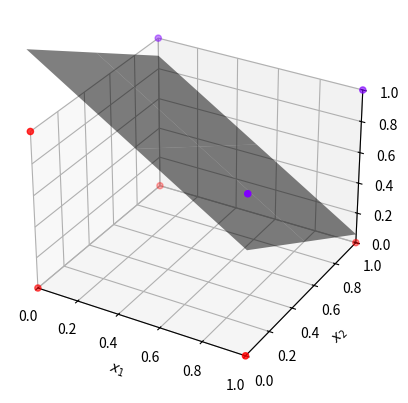

Python code for this plot:
# Funcion Logica ~((A v B)^)C Perceptron
# Angel Isaac Gomez Canales
# 14/02/2024

# El codigo se puede optimizar mucho pero para fines educativos es suficiente

import numpy as np
import matplotlib.pyplot as plt

# Construir la Neurona
class Neurona:
    def __init__(self, n_inputs, n_outputs, lr=0.1):
        # Inicializar pesos y bias aleatoriamente entre -1 y 1
        self.w = -1 + 2 * np.random.rand(n_outputs, n_inputs)
        self.b = -1 + 2 * np.random.rand(n_outputs, 1)
        self.lr = lr

    def plot_hiperplano(self):
        w1, w2, w3, b = self.w[0, 0], self.w[0, 1], self.w[0, 2], self.b[0]
        # Crear una cuadrícula de puntos en el espacio
        x = np.linspace(0, 1, 3)
        y = np.linspace(0, 1, 3)
        x, y = np.meshgrid(x, y)
        z = (-w1 * x - w2 * y - b) / w3
        plano = ax.plot_surface(x, y, z, alpha=0.5, color='k')
        return plano
    
    def predict(self, x):  # Pred para un punto
        z = self.w @ x + self.b
        return np.sign(z)

    def entrenar(self, X, Y):
        bandera = True
        exitos = 0
        # Graficar estado inicial de la red
        plano = self.plot_hiperplano()
        ax.axis([0, 1, 0, 1, 0, 1])
        plt.pause(0.25)        
        while bandera:
            for i in range(X.shape[1]):
                # calcular salida de la red
                y_pred = self.predict(X[:, i])

                # calcular el error
                e = Y[i] - y_pred
                # Si hay error se actualizan los pesos
                if e != 0:
                    exitos = 0
                    self.w += self.lr * e * X[:, i]
                    self.b += self.lr * e
                    plano.remove()
                    plano = self.plot_hiperplano()
                    plt.pause(0.2)
                else:
                    exitos += 1
                    # El entrenamiento acaba cuandot todos son clasificados de manera correcta
                    if exitos == len(Y):
                        bandera = False

# Generar datos -------------------------
X = np.array([[1, 1, 1, 1, 0, 0, 0, 0],   # A
              [1, 1, 0, 0, 1, 1, 0, 0],   # B
              [1, 0, 1, 0, 1, 0, 1, 0]])  # C

Y = np.array([-1, 1, -1, 1, -1, 1, 1, 1])

# Graficar los puntos 
fig = plt.figure()
ax = fig.add_subplot(111, projection='3d')
ax.scatter(X[0, :], X[1, :], X[2, :], c=Y, cmap='rainbow')
ax.set_xlabel(r"$x_1$")
ax.set_ylabel(r"$x_2$")
ax.set_zlabel(r"$x_3$")

# Crear Neurona tres entradas y dos salidas --------------------------------------
neurona = Neurona(3, 1)
neurona.entrenar(X, Y)
#neurona.plot_hiperplano()

for i in range(X.shape[1]):
    error = Y[i] - neurona.predict(X[:, i])
    print(f"Error del dato {i}: {error}")
plt.show()